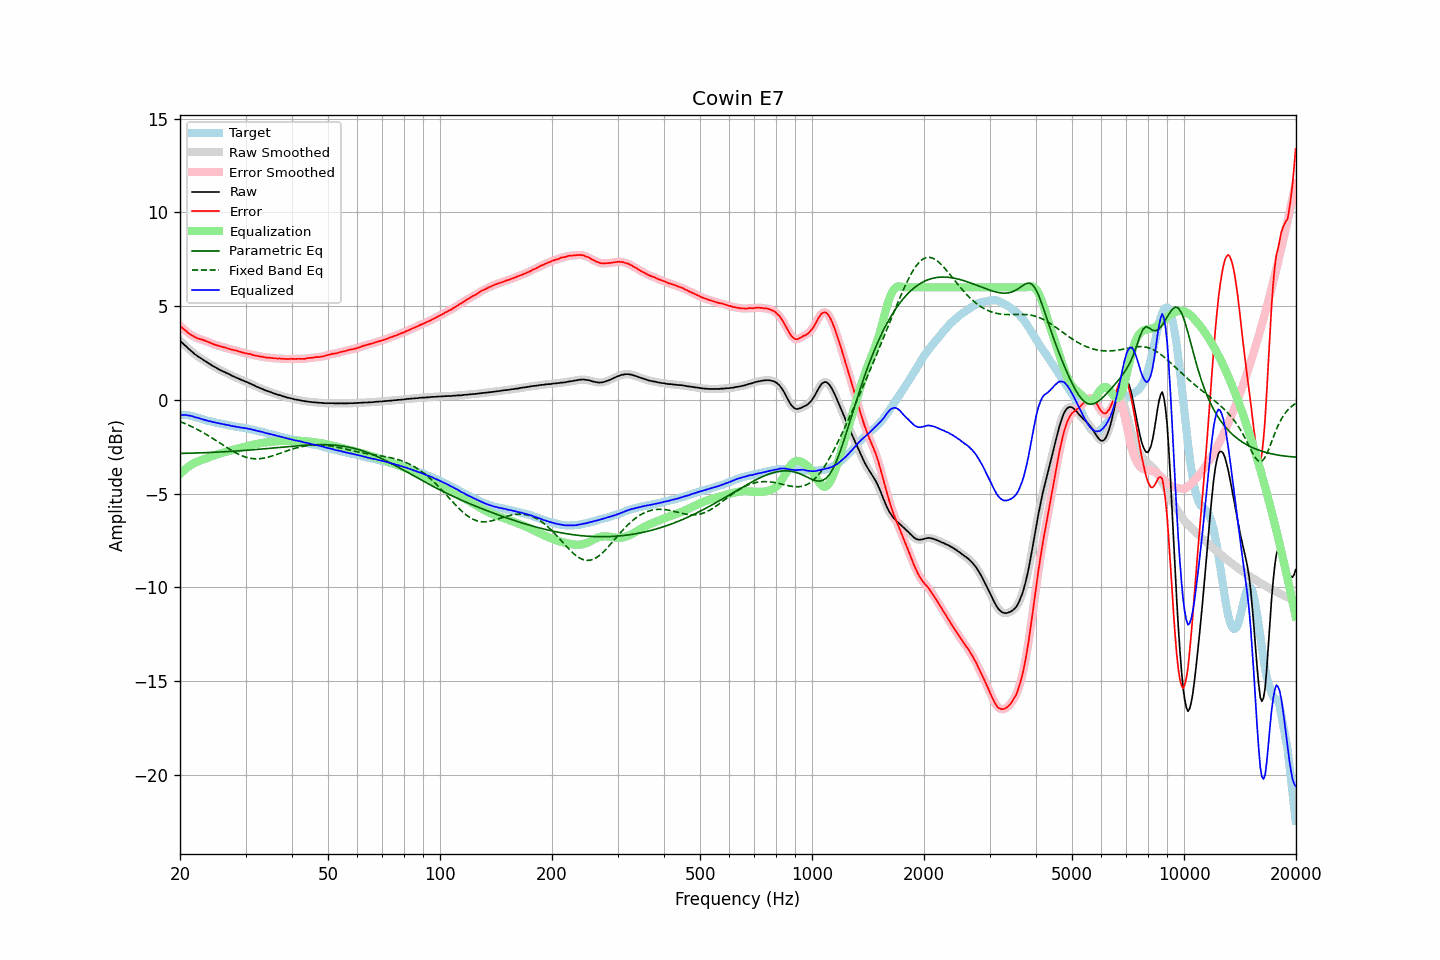

The data file committed next to this chart (first rows):
frequency, raw, error, smoothed, error_smoothed, equalization, parametric_eq, fixed_band_eq, equalized_raw, equalized_smoothed, target
20.00, 3.15, 3.95, 3.15, 3.95, -3.96, -2.86, -1.16, -0.81, -0.81, -0.80
20.20, 3.07, 3.88, 3.07, 3.87, -3.87, -2.86, -1.19, -0.80, -0.80, -0.81
20.40, 2.99, 3.80, 2.99, 3.80, -3.79, -2.86, -1.23, -0.80, -0.80, -0.81
20.61, 2.91, 3.73, 2.91, 3.72, -3.72, -2.85, -1.26, -0.80, -0.80, -0.82
20.81, 2.84, 3.66, 2.83, 3.65, -3.65, -2.85, -1.30, -0.81, -0.81, -0.82
21.02, 2.75, 3.57, 2.75, 3.58, -3.58, -2.85, -1.34, -0.83, -0.82, -0.82
21.23, 2.68, 3.52, 2.68, 3.51, -3.52, -2.85, -1.37, -0.84, -0.84, -0.84
21.44, 2.60, 3.46, 2.60, 3.46, -3.46, -2.84, -1.42, -0.86, -0.86, -0.86
21.66, 2.53, 3.41, 2.53, 3.41, -3.41, -2.84, -1.46, -0.88, -0.88, -0.88
21.87, 2.45, 3.36, 2.45, 3.36, -3.36, -2.84, -1.50, -0.91, -0.91, -0.91
22.09, 2.39, 3.32, 2.39, 3.32, -3.32, -2.84, -1.54, -0.93, -0.93, -0.93
22.31, 2.33, 3.28, 2.33, 3.28, -3.29, -2.83, -1.59, -0.96, -0.96, -0.95
22.54, 2.27, 3.25, 2.27, 3.25, -3.26, -2.83, -1.63, -0.98, -0.98, -0.98
22.76, 2.22, 3.23, 2.22, 3.23, -3.22, -2.83, -1.68, -1.01, -1.01, -1.01
22.99, 2.16, 3.20, 2.16, 3.20, -3.19, -2.82, -1.73, -1.04, -1.04, -1.04
23.22, 2.10, 3.17, 2.10, 3.17, -3.16, -2.82, -1.78, -1.06, -1.06, -1.07
23.45, 2.05, 3.14, 2.05, 3.14, -3.13, -2.82, -1.83, -1.08, -1.09, -1.09
23.69, 1.99, 3.10, 1.99, 3.11, -3.10, -2.81, -1.88, -1.11, -1.11, -1.11
23.92, 1.94, 3.07, 1.94, 3.07, -3.07, -2.81, -1.93, -1.13, -1.13, -1.13
24.16, 1.89, 3.03, 1.89, 3.03, -3.03, -2.80, -1.98, -1.15, -1.15, -1.14
24.40, 1.83, 2.99, 1.83, 3.00, -3.00, -2.80, -2.04, -1.17, -1.17, -1.16
24.65, 1.78, 2.97, 1.78, 2.96, -2.97, -2.80, -2.09, -1.19, -1.19, -1.18
24.89, 1.73, 2.93, 1.73, 2.94, -2.94, -2.79, -2.15, -1.21, -1.21, -1.21
25.14, 1.68, 2.91, 1.68, 2.91, -2.91, -2.79, -2.20, -1.23, -1.23, -1.23
25.39, 1.64, 2.89, 1.64, 2.88, -2.88, -2.78, -2.26, -1.24, -1.25, -1.25
25.65, 1.59, 2.85, 1.59, 2.86, -2.86, -2.78, -2.31, -1.27, -1.26, -1.26
25.91, 1.55, 2.84, 1.55, 2.83, -2.83, -2.78, -2.37, -1.28, -1.28, -1.29
26.16, 1.51, 2.81, 1.51, 2.81, -2.81, -2.77, -2.43, -1.30, -1.30, -1.30
26.43, 1.47, 2.79, 1.47, 2.79, -2.78, -2.77, -2.48, -1.31, -1.31, -1.32
26.69, 1.43, 2.76, 1.43, 2.76, -2.76, -2.76, -2.54, -1.33, -1.33, -1.33
26.96, 1.39, 2.74, 1.39, 2.74, -2.74, -2.76, -2.59, -1.35, -1.35, -1.35
27.23, 1.35, 2.71, 1.35, 2.71, -2.71, -2.75, -2.64, -1.36, -1.37, -1.36
27.50, 1.30, 2.68, 1.30, 2.69, -2.69, -2.75, -2.70, -1.39, -1.39, -1.38
27.77, 1.26, 2.66, 1.26, 2.66, -2.67, -2.74, -2.75, -1.41, -1.41, -1.40
28.05, 1.23, 2.64, 1.22, 2.65, -2.64, -2.74, -2.80, -1.41, -1.42, -1.41
28.33, 1.18, 2.63, 1.19, 2.62, -2.62, -2.73, -2.84, -1.44, -1.43, -1.45
28.62, 1.15, 2.61, 1.15, 2.60, -2.59, -2.72, -2.88, -1.44, -1.45, -1.46
28.90, 1.11, 2.57, 1.11, 2.57, -2.57, -2.72, -2.92, -1.46, -1.46, -1.46
29.19, 1.07, 2.55, 1.07, 2.55, -2.55, -2.71, -2.96, -1.48, -1.48, -1.48
29.48, 1.04, 2.52, 1.04, 2.52, -2.53, -2.71, -3.00, -1.49, -1.49, -1.48
29.78, 1.00, 2.50, 1.00, 2.50, -2.51, -2.70, -3.03, -1.51, -1.50, -1.50
30.08, 0.97, 2.48, 0.97, 2.48, -2.48, -2.69, -3.06, -1.51, -1.52, -1.51
30.38, 0.93, 2.46, 0.93, 2.47, -2.46, -2.69, -3.08, -1.53, -1.53, -1.53
30.68, 0.89, 2.44, 0.89, 2.45, -2.44, -2.68, -3.10, -1.55, -1.55, -1.55
30.99, 0.86, 2.44, 0.85, 2.43, -2.42, -2.67, -3.12, -1.56, -1.57, -1.58
31.30, 0.81, 2.40, 0.82, 2.40, -2.40, -2.67, -3.13, -1.59, -1.59, -1.59
31.61, 0.78, 2.38, 0.77, 2.38, -2.38, -2.66, -3.14, -1.60, -1.61, -1.60
31.93, 0.73, 2.36, 0.73, 2.36, -2.36, -2.65, -3.14, -1.63, -1.63, -1.63
32.24, 0.69, 2.34, 0.69, 2.34, -2.35, -2.64, -3.14, -1.66, -1.65, -1.65
32.57, 0.66, 2.33, 0.66, 2.33, -2.33, -2.64, -3.14, -1.67, -1.67, -1.67
32.89, 0.62, 2.31, 0.62, 2.31, -2.31, -2.63, -3.13, -1.69, -1.69, -1.69
33.22, 0.59, 2.31, 0.59, 2.30, -2.30, -2.62, -3.12, -1.71, -1.71, -1.72
33.55, 0.55, 2.28, 0.55, 2.28, -2.28, -2.62, -3.11, -1.73, -1.73, -1.73
33.89, 0.51, 2.27, 0.51, 2.27, -2.27, -2.61, -3.09, -1.76, -1.76, -1.76
34.23, 0.48, 2.25, 0.48, 2.26, -2.26, -2.60, -3.07, -1.78, -1.78, -1.77
34.57, 0.45, 2.25, 0.45, 2.25, -2.25, -2.59, -3.05, -1.80, -1.80, -1.80
34.92, 0.42, 2.25, 0.42, 2.24, -2.24, -2.58, -3.03, -1.82, -1.82, -1.83
35.27, 0.39, 2.23, 0.39, 2.23, -2.23, -2.58, -3.00, -1.84, -1.84, -1.84
35.62, 0.36, 2.22, 0.36, 2.22, -2.22, -2.57, -2.98, -1.86, -1.86, -1.86
35.97, 0.33, 2.22, 0.33, 2.21, -2.22, -2.56, -2.95, -1.89, -1.89, -1.89
... 635 more rows
